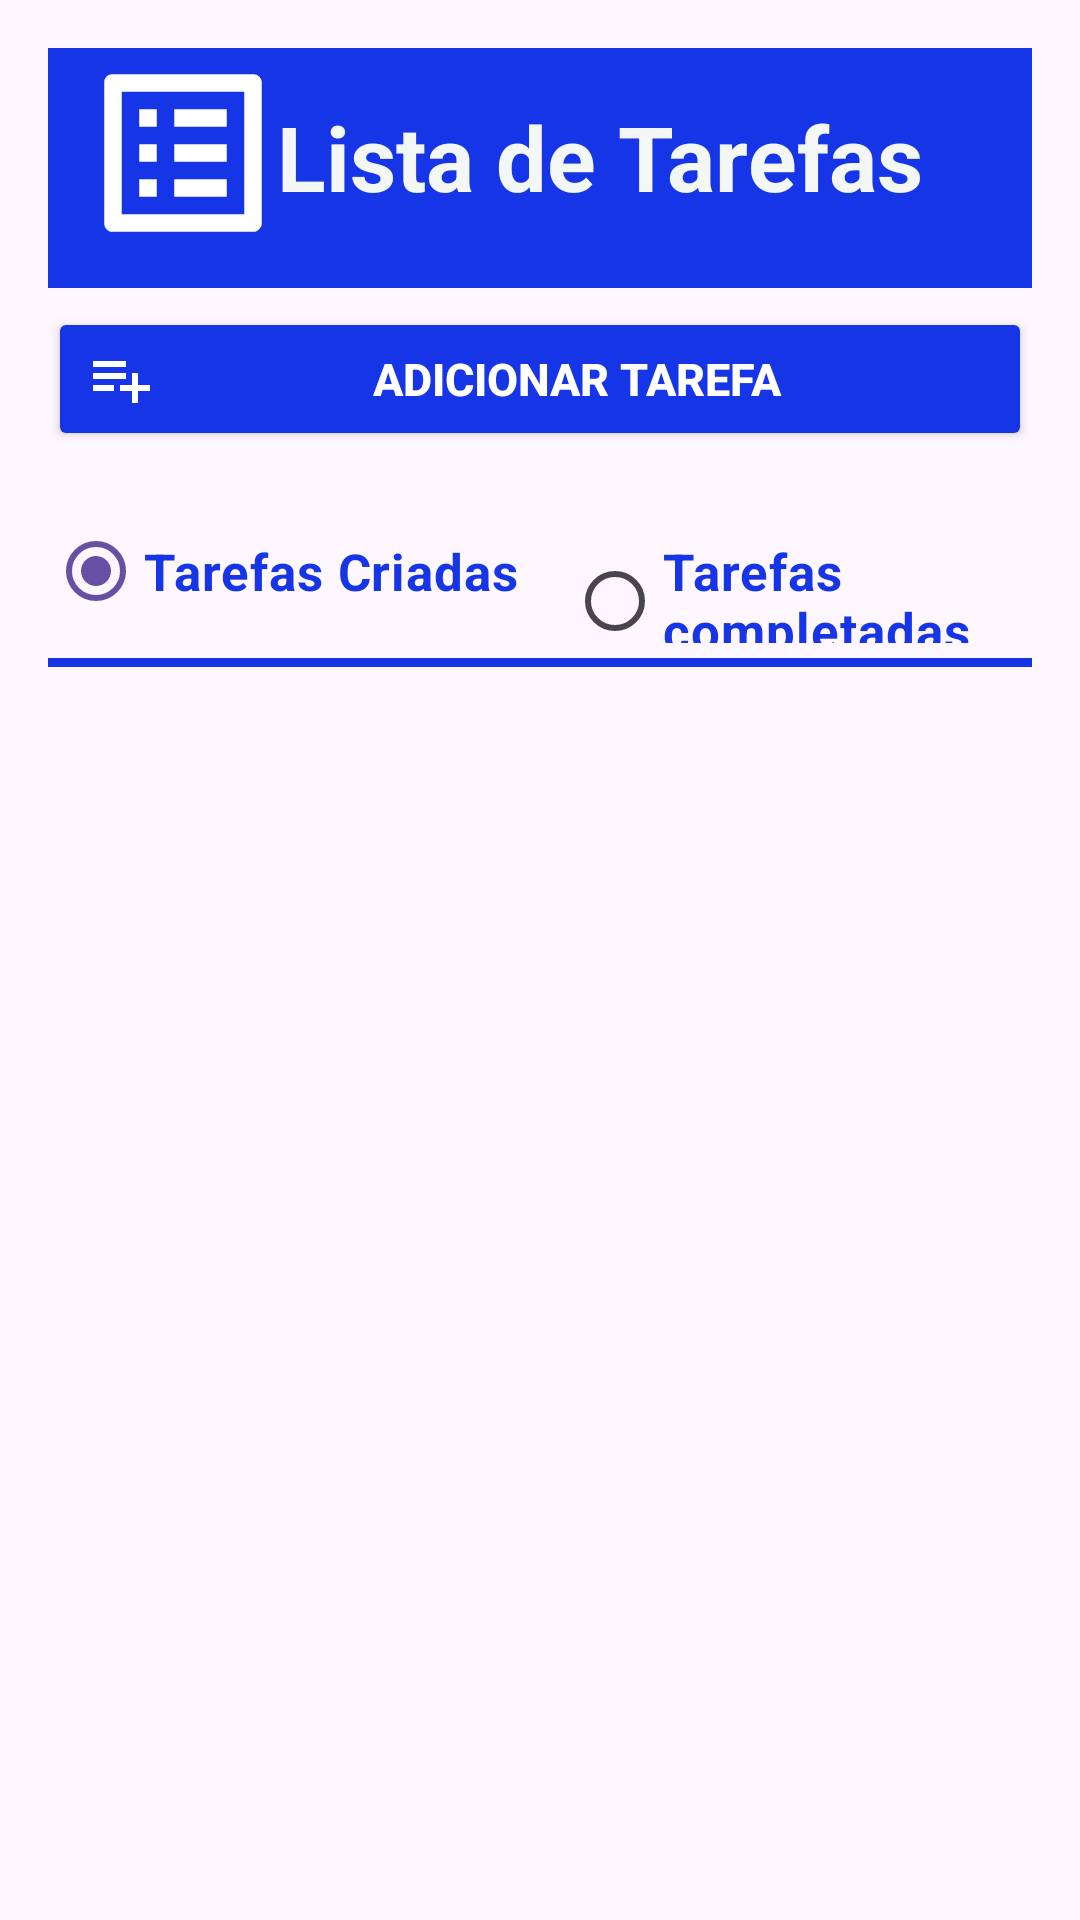

Here is an Android app screen rendered from its layout file. Give the layout XML and the strings, colors and styles it references.
<!-- AndroidManifest.xml: application theme Theme.ProjetoToDoList -->
<!-- res/layout/new_one.xml -->
<?xml version="1.0" encoding="utf-8"?>
<androidx.constraintlayout.widget.ConstraintLayout xmlns:android="http://schemas.android.com/apk/res/android"
    xmlns:app="http://schemas.android.com/apk/res-auto"
    xmlns:tools="http://schemas.android.com/tools"
    android:id="@+id/main"
    android:layout_width="match_parent"
    android:layout_height="match_parent"
    android:padding="16dp">

    <View
        android:id="@+id/blueBackground"
        style="@style/ViewBackground"
        app:layout_constraintEnd_toEndOf="parent"
        app:layout_constraintStart_toStartOf="parent"
        app:layout_constraintTop_toTopOf="parent" />

    <androidx.appcompat.widget.AppCompatTextView
        android:id="@+id/titleTextView"
        style="@style/TitleText"
        android:layout_marginTop="16dp"
        android:layout_marginEnd="40dp"
        android:text="@string/title"
        app:layout_constraintEnd_toEndOf="@+id/blueBackground"
        app:layout_constraintStart_toEndOf="@+id/iconImageView"
        app:layout_constraintTop_toTopOf="parent" />

    <androidx.appcompat.widget.AppCompatImageView
        android:id="@+id/iconImageView"
        style="@style/ImageTitulo"
        android:layout_marginStart="10dp"
        android:src="@drawable/baseline_list_alt_24"
        app:layout_constraintStart_toStartOf="@id/blueBackground"
        app:layout_constraintTop_toTopOf="parent" />

    <androidx.appcompat.widget.AppCompatButton
        android:id="@+id/addButton"
        style="@style/AddButton"
        android:layout_marginTop="30dp"
        android:drawableStart="@drawable/add_icone"
        android:text="@string/addButton"
        app:layout_constraintEnd_toEndOf="parent"
        app:layout_constraintStart_toStartOf="parent"
        app:layout_constraintTop_toBottomOf="@id/titleTextView" />

    <RadioGroup
        android:id="@+id/radioGroup"
        android:layout_width="wrap_content"
        android:layout_height="wrap_content"
        android:layout_marginTop="16dp"
        android:orientation="horizontal"
        app:layout_constraintEnd_toEndOf="parent"
        app:layout_constraintStart_toStartOf="parent"
        app:layout_constraintTop_toBottomOf="@id/addButton">
        <RadioButton
            android:id="@+id/pendingTasksRadioButton"
            style="@style/TaskText"
            android:layout_width="wrap_content"
            android:layout_height="wrap_content"
            android:checked="true"
            android:text="@string/createdTasks"
            android:textSize="17sp" />
        <RadioButton
            android:id="@+id/completedTasksRadioButton"
            style="@style/TaskText"
            android:layout_width="wrap_content"
            android:layout_height="wrap_content"
            android:layout_marginStart="16dp"
            android:text="Tarefas completadas"
            android:textSize="17sp" />
    </RadioGroup>

    <View
        android:id="@+id/line"
        style="@style/Viewlinha"
        android:layout_marginTop="5dp"
        app:layout_constraintEnd_toEndOf="parent"
        app:layout_constraintStart_toStartOf="parent"
        app:layout_constraintTop_toBottomOf="@id/radioGroup" />

    <androidx.recyclerview.widget.RecyclerView
        android:id="@+id/taskRecyclerView"
        style="@style/TaskRecyclerViewStyle"
        android:visibility="visible"
        app:layoutManager="androidx.recyclerview.widget.LinearLayoutManager"
        app:layout_constraintBottom_toBottomOf="parent"
        app:layout_constraintEnd_toEndOf="parent"
        app:layout_constraintStart_toStartOf="parent"
        app:layout_constraintTop_toBottomOf="@id/line"
        tools:listitem="@layout/fragment_task_list" />

    <androidx.recyclerview.widget.RecyclerView
        android:id="@+id/completedTasksRecyclerView"
        style="@style/TaskRecyclerViewStyle"
        android:visibility="gone"
        app:layoutManager="androidx.recyclerview.widget.LinearLayoutManager"
        app:layout_constraintBottom_toBottomOf="parent"
        app:layout_constraintEnd_toEndOf="parent"
        app:layout_constraintStart_toStartOf="parent"
        app:layout_constraintTop_toBottomOf="@id/line"
        tools:listitem="@layout/fragment_task_list" />

    <androidx.appcompat.widget.AppCompatTextView
        android:id="@+id/emptyTextView"
        android:layout_width="wrap_content"
        android:layout_height="wrap_content"
        android:layout_gravity="center"
        android:text="No Task"
        android:textColor="@color/doneIconTint"
        android:textSize="30sp"
        android:visibility="gone"
        app:layout_constraintEnd_toEndOf="parent"
        app:layout_constraintStart_toStartOf="parent"
        app:layout_constraintTop_toBottomOf="@id/line" />

</androidx.constraintlayout.widget.ConstraintLayout>
<!-- res/layout/fragment_task_list.xml (included above) -->
<?xml version="1.0" encoding="utf-8"?>
<androidx.cardview.widget.CardView xmlns:android="http://schemas.android.com/apk/res/android"
    xmlns:app="http://schemas.android.com/apk/res-auto"
    android:layout_width="match_parent"
    android:layout_height="wrap_content"
    android:layout_margin="5dp"
    android:orientation="horizontal"
    android:padding="2dp"
    app:cardBackgroundColor="@color/cardview_shadow_end_color">

    <RelativeLayout
        style="@style/TaskContainerStyle"
        android:layout_width="match_parent"
        android:layout_height="wrap_content"
        android:layout_margin="12dp"
        android:padding="5dp">


        
        <androidx.appcompat.widget.AppCompatTextView
            android:id="@+id/titleTV"
            style="@style/TaskTextViewStyle"
            android:layout_alignParentStart="true"
            android:layout_toStartOf="@id/deleteTask"
            android:inputType="textCapCharacters"
            android:text="@string/titleTask" />

        
        <androidx.appcompat.widget.AppCompatTextView
            android:id="@+id/taskTV"
            style="@style/TaskTextView"
            android:layout_below="@id/titleTV"
            android:layout_alignParentStart="true"
            android:layout_alignParentEnd="true"
            android:text="@string/task" />

        
        <ImageView
            android:id="@+id/editTask"
            style="@style/EditTaskImageViewStyle"
            android:layout_above="@+id/taskTV"
            android:layout_alignParentTop="true"
            android:layout_alignParentEnd="true"
            android:layout_marginBottom="0dp"
            android:contentDescription="@string/buttonEditTask" />

        
        <ImageView
            android:id="@+id/deleteTask"
            style="@style/DeleteTaskImageViewStyle"
            android:layout_above="@+id/taskTV"
            android:layout_alignParentTop="true"
            android:layout_alignParentEnd="@id/editTask"
            android:layout_marginEnd="20dp"
            android:layout_marginBottom="0dp"
            android:layout_toStartOf="@id/editTask"
            android:contentDescription="@string/buttonDeleteTask" />
    </RelativeLayout>


</androidx.cardview.widget.CardView>
<!-- resources referenced by this layout -->
<resources>
  <color name="doneIconTint">#DE0404</color>
  <string name="addButton">Adicionar Tarefa</string>
  <string name="buttonDeleteTask">Botão para Excluir Tarefa</string>
  <string name="buttonEditTask">Botão para Editar Tarefa</string>
  <string name="createdTasks">Tarefas Criadas</string>
  <string name="task">Tarefa 1</string>
  <string name="title">Lista de Tarefas</string>
  <string name="titleTask">Título da Tarefa</string>
  <style name="AddButton">
          <item name="android:backgroundTint">@color/addButton</item>
          <item name="android:textColor">@android:color/white</item>
          <item name="android:textSize">15sp</item>
          <item name="android:textStyle">bold</item>
          <item name="android:layout_width">match_parent</item>
          <item name="android:layout_height">wrap_content</item>
      </style>
  <style name="DeleteTaskImageViewStyle">
          <item name="android:layout_width">wrap_content</item>
          <item name="android:layout_height">wrap_content</item>
          <item name="android:layout_marginEnd">16dp</item>
          <item name="android:src">@drawable/baseline_delete_24</item>
      </style>
  <style name="EditTaskImageViewStyle">
          <item name="android:layout_width">wrap_content</item>
          <item name="android:layout_height">wrap_content</item>
          <item name="android:layout_marginEnd">12dp</item>
          <item name="android:src">@drawable/baseline_edit_24</item>
      </style>
  <style name="ImageTitulo">
          <item name="android:layout_width">70dp</item>
          <item name="android:layout_height">70dp</item>
      </style>
  <style name="TaskContainerStyle">
          <item name="android:layout_width">match_parent</item>
          <item name="android:layout_height">wrap_content</item>
          <item name="android:background">@color/fundoBarra</item>
      </style>
  <style name="TaskRecyclerViewStyle">
          <item name="android:layout_width">match_parent</item>
          <item name="android:layout_height">0dp</item>
          <item name="android:layout_marginTop">10dp</item>
          <item name="android:clipToPadding">false</item>
          <item name="android:paddingBottom">16dp</item>
      </style>
  <style name="TaskText">
          <item name="android:textColor">@color/addButton</item>
          <item name="android:textSize">22sp</item>
          <item name="android:textStyle">bold</item>
          <item name="android:layout_width">wrap_content</item>
          <item name="android:layout_height">wrap_content</item>
      </style>
  <style name="TaskTextView">
          <item name="android:layout_width">wrap_content</item>
          <item name="android:layout_height">wrap_content</item>
          <item name="android:textColor">@color/taskColor</item>
          <item name="android:paddingStart">10dp</item>
          <item name="android:textSize">16sp</item>
      </style>
  <style name="TitleText">
          <item name="android:textColor">@color/titleColor</item>
          <item name="android:textSize">30sp</item>
          <item name="android:textStyle">bold</item>
          <item name="android:layout_width">wrap_content</item>
          <item name="android:layout_height">wrap_content</item>
      </style>
  <style name="ViewBackground">
          <item name="android:layout_width">match_parent</item>
          <item name="android:layout_height">80dp</item>
          <item name="android:background">@color/fundoBarra</item>
      </style>
  <style name="Viewlinha">
          <item name="android:layout_width">match_parent</item>
          <item name="android:layout_height">3dp</item>
          <item name="android:background">@color/addButton</item>
      </style>
  <style name="Theme.ProjetoToDoList" parent="Base.Theme.ProjetoToDoList" />
  <color name="addButton">#1535E6</color>
  <color name="fundoBarra">#1535E6</color>
  <color name="titleColor">#F3F8F6</color>
  <style name="Base.Theme.ProjetoToDoList" parent="Theme.Material3.DayNight.NoActionBar">
          
          
      </style>
</resources>
